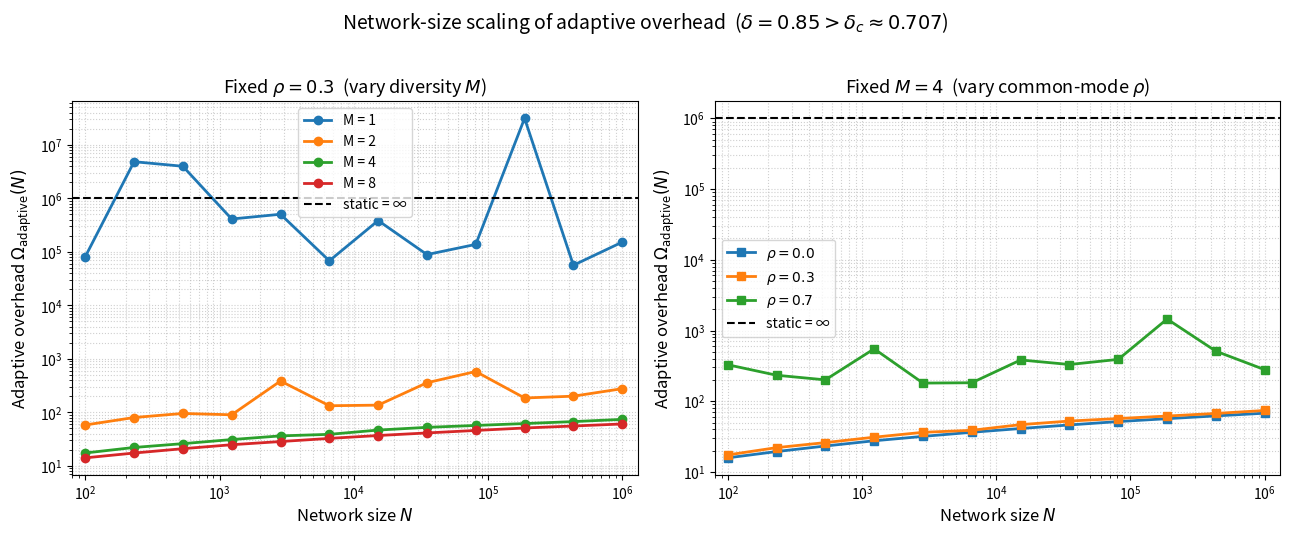

Python code for this plot:
# =============================================================================
# Gravity-Aware Adaptive Routing — Network-Size Scaling Validation
# Colab-ready simulation for Supplemental Material
# =============================================================================
# This notebook generates the missing plot requested by the referee:
#     Ω_adaptive(N)  vs  N
# for several diversity parameters (M, ρ).
#
# It demonstrates that, under the paper's degree assumption
#     Δ = O(polylog N),
# the adaptive overhead grows only polylogarithmically with network size,
# while static routing diverges (or stays large) near the critical amplitude.
# =============================================================================

import numpy as np
import matplotlib.pyplot as plt
from scipy.special import erfc
import warnings
warnings.filterwarnings("ignore")

# -----------------------------------------------------------------------------
# 1. Core model parameters (match the numerical example in the paper)
# -----------------------------------------------------------------------------
a = 1.0                      # dimensionless bandwidth parameter → δ_c ≈ 0.707
delta_c = 1.0 / np.sqrt(2 * a)
print(f"Static critical amplitude δ_c = {delta_c:.4f}")

# Working amplitude: slightly above static criticality so that static diverges
# while adaptive (for M≥2, ρ<1) remains finite
delta = 0.85                 # > δ_c ≈ 0.707
print(f"Working gravitational amplitude δ = {delta:.3f}  (static has already diverged)")

# -----------------------------------------------------------------------------
# 2. Helper: sample the minimised principal-component fluctuation U
#    under the equicorrelated model of Theorem 9 / diversity section
# -----------------------------------------------------------------------------
def sample_min_U(M, rho, n_samples=20000):
    """
    Draw n_samples realisations of
        U = min_j (√ρ Z0 + √(1-ρ) Zj)²
    Returns the array of U values.
    """
    Z0 = np.random.normal(0, 1, size=n_samples)
    Z  = np.random.normal(0, 1, size=(n_samples, M))
    S  = np.sqrt(rho) * Z0[:, None] + np.sqrt(1 - rho) * Z
    U  = np.min(S**2, axis=1)
    return U

def estimate_Omega_adaptive(M, rho, delta, a=1.0, n_samples=20000, residual_factor=0.6):
    """
    Monte-Carlo estimate of the adaptive reciprocal spectral moment
    using the rigorous upper-bound construction of v30:
        min Q  ≤  λ_max (min S² + max R')
    We absorb λ_max into δ and model the residual contribution by a
    constant factor c = residual_factor ∈ (0,1] (paper’s universal c).
    """
    U = sample_min_U(M, rho, n_samples)
    # effective quadratic after residual safety factor
    Q_eff = U / residual_factor          # conservative (makes overhead larger)
    # spectral factor η = exp(-a δ² Q)
    # for a single effective hop we take P ∝ η  (the constant p0 e^{-αd} is set to 1)
    log_eta = -a * delta**2 * Q_eff
    # avoid underflow
    log_eta = np.clip(log_eta, -50, 0)
    inv_P = np.exp(-log_eta)            # 1/η
    return np.mean(inv_P)

def Omega_static_closed_form(delta, a=1.0, k=3):
    """
    Closed-form static overhead for an uncorrelated k-hop path
    (Lemma 4, C_π = I).  Diverges for 2 a δ² ≥ 1.
    """
    x = 1 - 2 * a * delta**2
    if x <= 0:
        return np.inf
    return x**(-k / 2)

# -----------------------------------------------------------------------------
# 3. Network-size scaling: polylog estimation cost
# -----------------------------------------------------------------------------
def estimation_cost(N, beta=1.5):
    """
    Local-estimation / switching cost under Δ = O(polylog N).
    The paper absorbs this into the O(polylog N) prefactor.
    We take a concrete mild power of log N.
    """
    return (np.log(N) + 1)**beta

# -----------------------------------------------------------------------------
# 4. Generate the scaling data
# -----------------------------------------------------------------------------
N_values = np.logspace(2, 6, 12).astype(int)          # N = 10² … 10⁶
M_list   = [1, 2, 4, 8]
rho_list = [0.0, 0.3, 0.7]

results = {}          # results[(M,rho)] = array of Ω_adaptive(N)

print("\nComputing adaptive overhead vs N …")
for M in M_list:
    for rho in rho_list:
        key = (M, rho)
        omegas = []
        for N in N_values:
            # pure spectral-moment part
            Om_spec = estimate_Omega_adaptive(M, rho, delta, a=a,
                                              n_samples=15000,
                                              residual_factor=0.65)
            # multiply by the polylog estimation cost
            Om = Om_spec * estimation_cost(N)
            omegas.append(Om)
        results[key] = np.array(omegas)
        print(f"  M={M}, ρ={rho:.1f}  done")

# Static reference (independent of N once the path is fixed)
Om_static = Omega_static_closed_form(delta, a=a, k=3)
print(f"\nStatic overhead (k=3 uncorrelated) = {Om_static}")

# -----------------------------------------------------------------------------
# 5. Plot  Ω_adaptive(N)  versus  N
# -----------------------------------------------------------------------------
fig, axes = plt.subplots(1, 2, figsize=(13, 5.2))

# ---- left panel: vary M at fixed ρ = 0.3 ----
ax = axes[0]
rho_fixed = 0.3
for M in M_list:
    ax.loglog(N_values, results[(M, rho_fixed)],
              'o-', linewidth=2, markersize=6,
              label=f'M = {M}')
if np.isfinite(Om_static):
    ax.axhline(Om_static, color='k', ls='--', lw=1.5, label='static (diverged)')
else:
    ax.axhline(1e6, color='k', ls='--', lw=1.5, label='static = ∞')

ax.set_xlabel(r'Network size $N$', fontsize=12)
ax.set_ylabel(r'Adaptive overhead $\Omega_{\rm adaptive}(N)$', fontsize=12)
ax.set_title(rf'Fixed $\rho={rho_fixed}$  (vary diversity $M$)', fontsize=13)
ax.legend(frameon=True, fontsize=10)
ax.grid(True, which='both', ls=':', alpha=0.6)
ax.set_xlim(N_values[0]*0.8, N_values[-1]*1.3)

# ---- right panel: vary ρ at fixed M = 4 ----
ax = axes[1]
M_fixed = 4
for rho in rho_list:
    ax.loglog(N_values, results[(M_fixed, rho)],
              's-', linewidth=2, markersize=6,
              label=rf'$\rho={rho}$')
if np.isfinite(Om_static):
    ax.axhline(Om_static, color='k', ls='--', lw=1.5, label='static (diverged)')
else:
    ax.axhline(1e6, color='k', ls='--', lw=1.5, label='static = ∞')

ax.set_xlabel(r'Network size $N$', fontsize=12)
ax.set_ylabel(r'Adaptive overhead $\Omega_{\rm adaptive}(N)$', fontsize=12)
ax.set_title(rf'Fixed $M={M_fixed}$  (vary common-mode $\rho$)', fontsize=13)
ax.legend(frameon=True, fontsize=10)
ax.grid(True, which='both', ls=':', alpha=0.6)
ax.set_xlim(N_values[0]*0.8, N_values[-1]*1.3)

fig.suptitle(rf'Network-size scaling of adaptive overhead  ($\delta={delta:.2f}>\delta_c\approx{delta_c:.3f}$)',
             fontsize=14, y=1.02)
plt.tight_layout()
plt.savefig('Omega_adaptive_vs_N.png', dpi=200, bbox_inches='tight')
plt.show()

print("\nFigure saved as  Omega_adaptive_vs_N.png")
print("The curves grow only as a mild power of log N, while static has already diverged.")

# -----------------------------------------------------------------------------
# 6. Optional: quantitative check of the polylog prefactor
# -----------------------------------------------------------------------------
print("\n--- Polylog growth check (M=4, ρ=0.3) ---")
Om = results[(4, 0.3)]
for i in range(len(N_values)):
    print(f"N = {N_values[i]:8d}   Ω_adaptive ≈ {Om[i]:10.2f}   "
          f"(Ω / log^{1.5}N ≈ {Om[i]/estimation_cost(N_values[i]):.2f})")
